Labelled photos from "Quantum_Inpired_PSO_Classifcation", an image-classification folder in hm24csb1a20/Quantum_Inpired_PSO_Classifcation. The possible labels are: fog non-smoke, fog smoke, non-smoke, smoke.

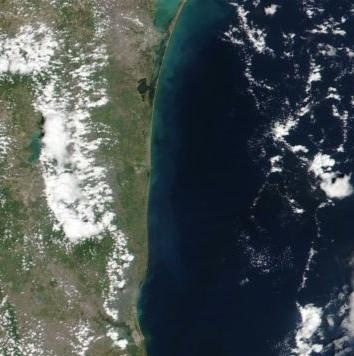
Label: non-smoke

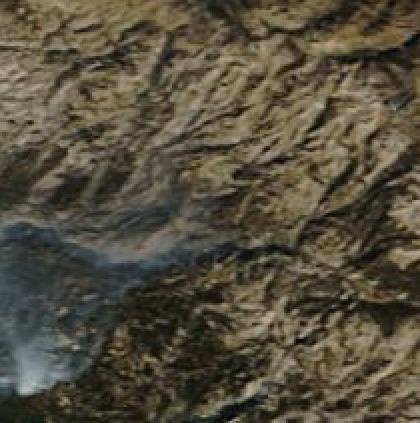
Label: smoke

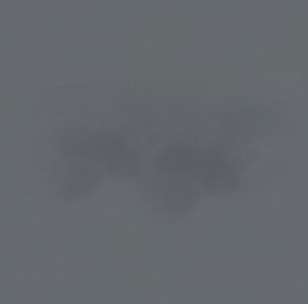
Label: fog non-smoke

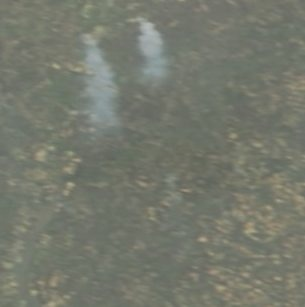
Label: fog smoke

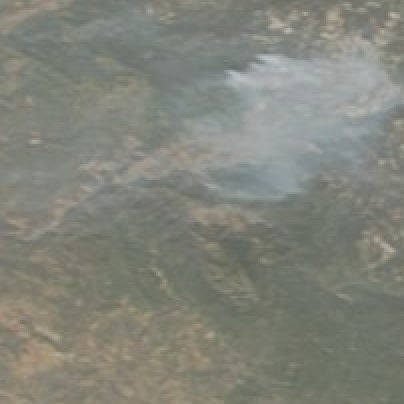
Label: fog smoke

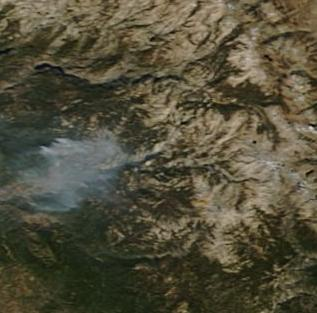
Label: smoke
